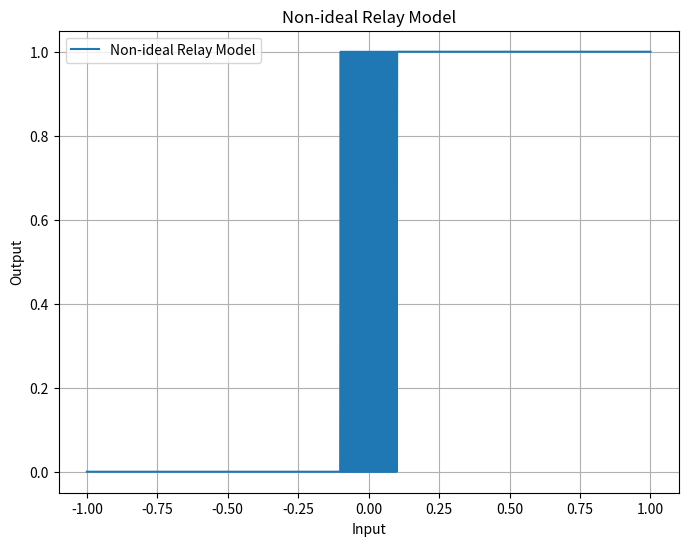

Reproduce this figure in Python.
import numpy as np
import matplotlib.pyplot as plt

def non_ideal_relay(x, hysteresis=0.1, delta=0.2):
    output = np.zeros_like(x)
    prev_state = 0
    for i in range(len(x)):
        if x[i] >= delta:
            output[i] = 1
            prev_state = 1
        elif x[i] <= -delta:
            output[i] = 0
            prev_state = 0
        elif prev_state == 0 and x[i] >= -hysteresis:
            output[i] = 1
            prev_state = 1
        elif prev_state == 1 and x[i] <= hysteresis:
            output[i] = 0
            prev_state = 0
        else:
            output[i] = output[i-1]
    return output

# Генерация входных данных
x = np.linspace(-1, 1, 1000)
# Вычисление выхода модели
y = non_ideal_relay(x)

# Построение графика
plt.figure(figsize=(8, 6))
plt.plot(x, y, label='Non-ideal Relay Model')
plt.xlabel('Input')
plt.ylabel('Output')
plt.title('Non-ideal Relay Model')
plt.grid(True)
plt.legend()
plt.show()